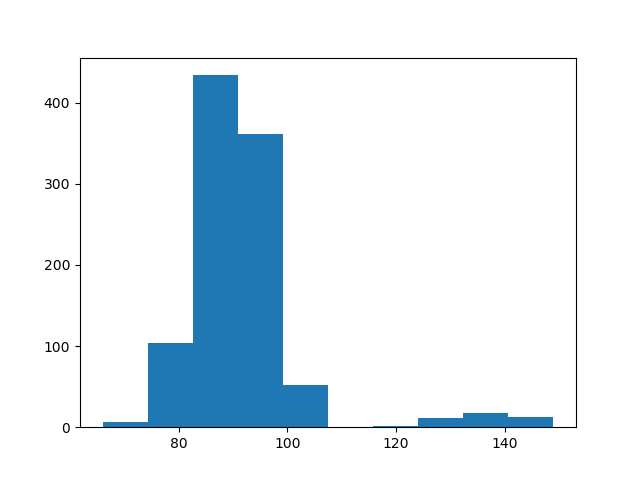

Source data for this figure (header and first rows):
count, value
0, 84
1, 80
2, 97
3, 93
4, 83
5, 93
6, 79
7, 88
8, 93
9, 92
10, 92
11, 76
12, 89
13, 92
14, 93
15, 95
16, 89
17, 79
18, 97
19, 93
20, 93
21, 92
22, 88
23, 101
24, 92
25, 77
26, 82
27, 85
28, 94
29, 92
30, 83
31, 88
32, 79
33, 93
34, 88
35, 101
36, 84
37, 96
38, 82
39, 91
40, 88
41, 149
42, 84
43, 97
44, 92
45, 86
46, 100
47, 93
48, 84
49, 84
50, 106
51, 99
52, 129
53, 84
54, 95
55, 95
56, 88
57, 85
58, 79
59, 130
... 940 more rows
